The GitHub repository Lastopia/COMP9517-Arcadia contains a labelled image folder "NN_Dataset" with 12 categories: ants, bees, beetles, caterpillars, earthworms, earwigs, grasshoppers, moths, slugs, snails, wasps, weevils. Examples follow, each with its label.

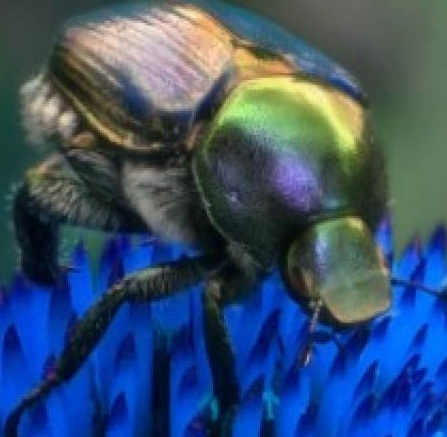
Label: beetles

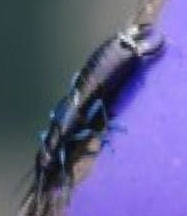
Label: earwigs

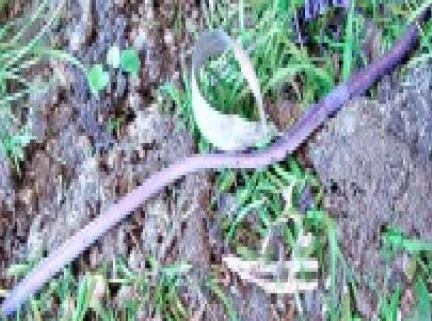
Label: earthworms

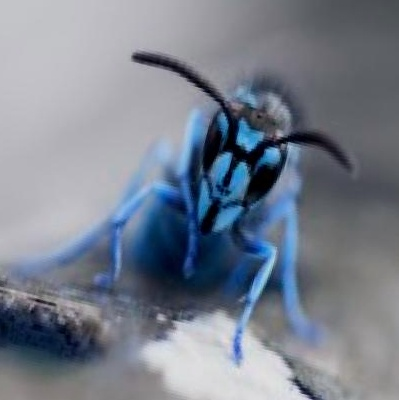
Label: wasps

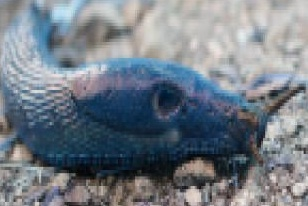
Label: slugs

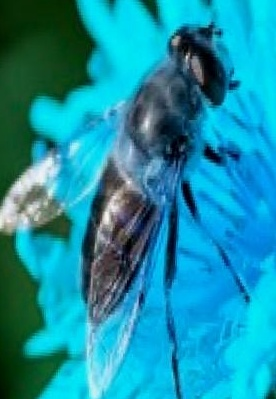
Label: bees
